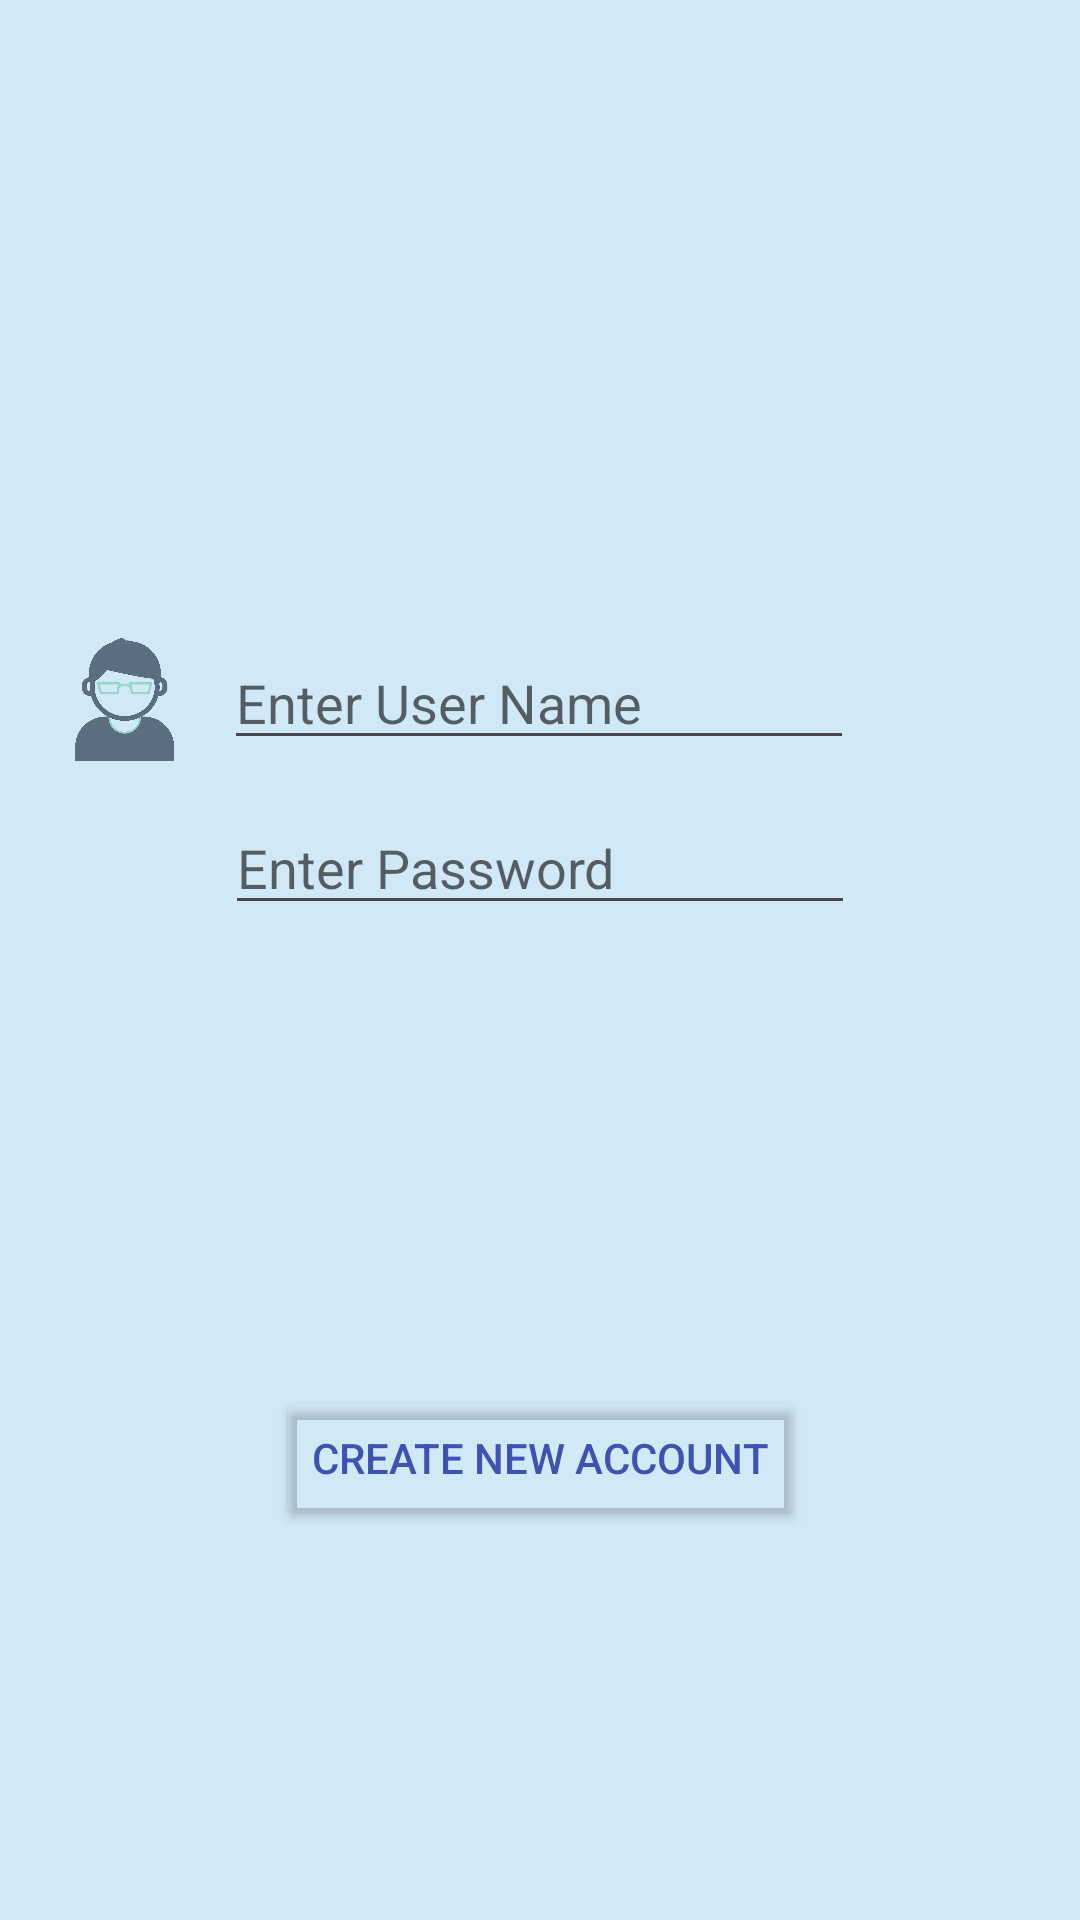

The Android layout XML behind this screen, and the referenced resources:
<!-- AndroidManifest.xml: application theme Theme.EaseDine -->
<!-- res/layout/activity_main.xml -->
<?xml version="1.0" encoding="utf-8"?>
<androidx.constraintlayout.widget.ConstraintLayout xmlns:android="http://schemas.android.com/apk/res/android"
    xmlns:app="http://schemas.android.com/apk/res-auto"
    xmlns:tools="http://schemas.android.com/tools"
    android:id="@+id/main"
    android:layout_width="match_parent"
    android:layout_height="match_parent"
    android:background="@drawable/background1"
    tools:context=".MainActivity">

    <ImageView
        android:id="@+id/imageView3"
        android:layout_width="493dp"
        android:layout_height="736dp"
        android:background="#00FFFFFF"
        android:backgroundTint="#00FFFFFF"
        app:layout_constraintBottom_toBottomOf="parent"
        app:layout_constraintEnd_toEndOf="parent"
        app:layout_constraintHorizontal_bias="0.503"
        app:layout_constraintStart_toStartOf="parent"
        app:layout_constraintTop_toTopOf="parent"
        app:layout_constraintVertical_bias="0.0"
        app:srcCompat="@drawable/background" />

    <EditText
        android:id="@+id/editTextText4"
        android:layout_width="wrap_content"
        android:layout_height="wrap_content"
        android:ems="10"
        android:hint="Enter User Name"
        android:inputType="text"
        android:textColor="#000000"
        android:textColorHint="#99000000"
        app:layout_constraintBottom_toBottomOf="parent"
        app:layout_constraintEnd_toEndOf="parent"
        app:layout_constraintHorizontal_bias="0.497"
        app:layout_constraintStart_toStartOf="parent"
        app:layout_constraintTop_toTopOf="parent"
        app:layout_constraintVertical_bias="0.354" />

    <Button
        android:id="@+id/button4"
        android:layout_width="wrap_content"
        android:layout_height="wrap_content"
        android:layout_marginTop="48dp"
        android:layout_marginBottom="292dp"
        android:backgroundTint="#EECAD5"
        android:shadowColor="#000000"
        android:text="Log In"
        android:textColor="#000000"
        app:layout_constraintBottom_toBottomOf="parent"
        app:layout_constraintEnd_toEndOf="parent"
        app:layout_constraintHorizontal_bias="0.498"
        app:layout_constraintStart_toStartOf="parent"
        app:layout_constraintTop_toTopOf="@+id/button"
        app:rippleColor="#5BABC1"
        app:strokeColor="#000000"
        app:strokeWidth="1dp" />

    <Button
        android:id="@+id/button5"
        android:layout_width="wrap_content"
        android:layout_height="wrap_content"
        android:layout_marginTop="84dp"
        android:backgroundTint="#00FFFFFF"
        android:text="Create New Account"
        android:textColor="#3F51B5"
        app:layout_constraintBottom_toBottomOf="parent"
        app:layout_constraintEnd_toEndOf="parent"
        app:layout_constraintStart_toStartOf="parent"
        app:layout_constraintTop_toTopOf="@+id/button4"
        app:layout_constraintVertical_bias="0.0" />

    <EditText
        android:id="@+id/editTextTextPassword"
        android:layout_width="wrap_content"
        android:layout_height="wrap_content"
        android:layout_marginTop="55dp"
        android:ems="10"
        android:hint="Enter Password"
        android:inputType="textPassword"
        android:textColor="#000000"
        android:textColorHint="#99000000"
        app:layout_constraintBottom_toBottomOf="parent"
        app:layout_constraintEnd_toEndOf="parent"
        app:layout_constraintStart_toStartOf="parent"
        app:layout_constraintTop_toTopOf="@+id/editTextText4"
        app:layout_constraintVertical_bias="0.0" />

    <Button
        android:id="@+id/button"
        android:layout_width="wrap_content"
        android:layout_height="wrap_content"
        android:layout_marginTop="45dp"
        android:layout_marginBottom="340dp"
        android:backgroundTint="#00FFFFFF"
        android:text="Forgot Password"
        android:textColor="#3F51B5"
        app:layout_constraintBottom_toBottomOf="parent"
        app:layout_constraintEnd_toEndOf="parent"
        app:layout_constraintHorizontal_bias="0.686"
        app:layout_constraintStart_toStartOf="parent"
        app:layout_constraintTop_toTopOf="@+id/editTextTextPassword"
        app:layout_constraintVertical_bias="0.0" />

    <ImageView
        android:id="@+id/imageView4"
        android:layout_width="69dp"
        android:layout_height="83dp"
        android:layout_marginStart="16dp"
        app:layout_constraintBottom_toBottomOf="parent"
        app:layout_constraintEnd_toStartOf="@+id/editTextText4"
        app:layout_constraintHorizontal_bias="1.0"
        app:layout_constraintStart_toStartOf="parent"
        app:layout_constraintTop_toTopOf="parent"
        app:layout_constraintVertical_bias="0.344"
        app:srcCompat="@drawable/usericon" />


</androidx.constraintlayout.widget.ConstraintLayout>
<!-- resources referenced by this layout -->
<resources>
  <!-- drawable background1: png bitmap (drawable, 25861 bytes) -->
  <!-- drawable usericon: png bitmap (drawable, 161544 bytes) -->
  <style name="Theme.EaseDine" parent="Base.Theme.EaseDine" />
  <style name="Base.Theme.EaseDine" parent="Theme.Material3.DayNight.NoActionBar">
          
          
      </style>
</resources>
